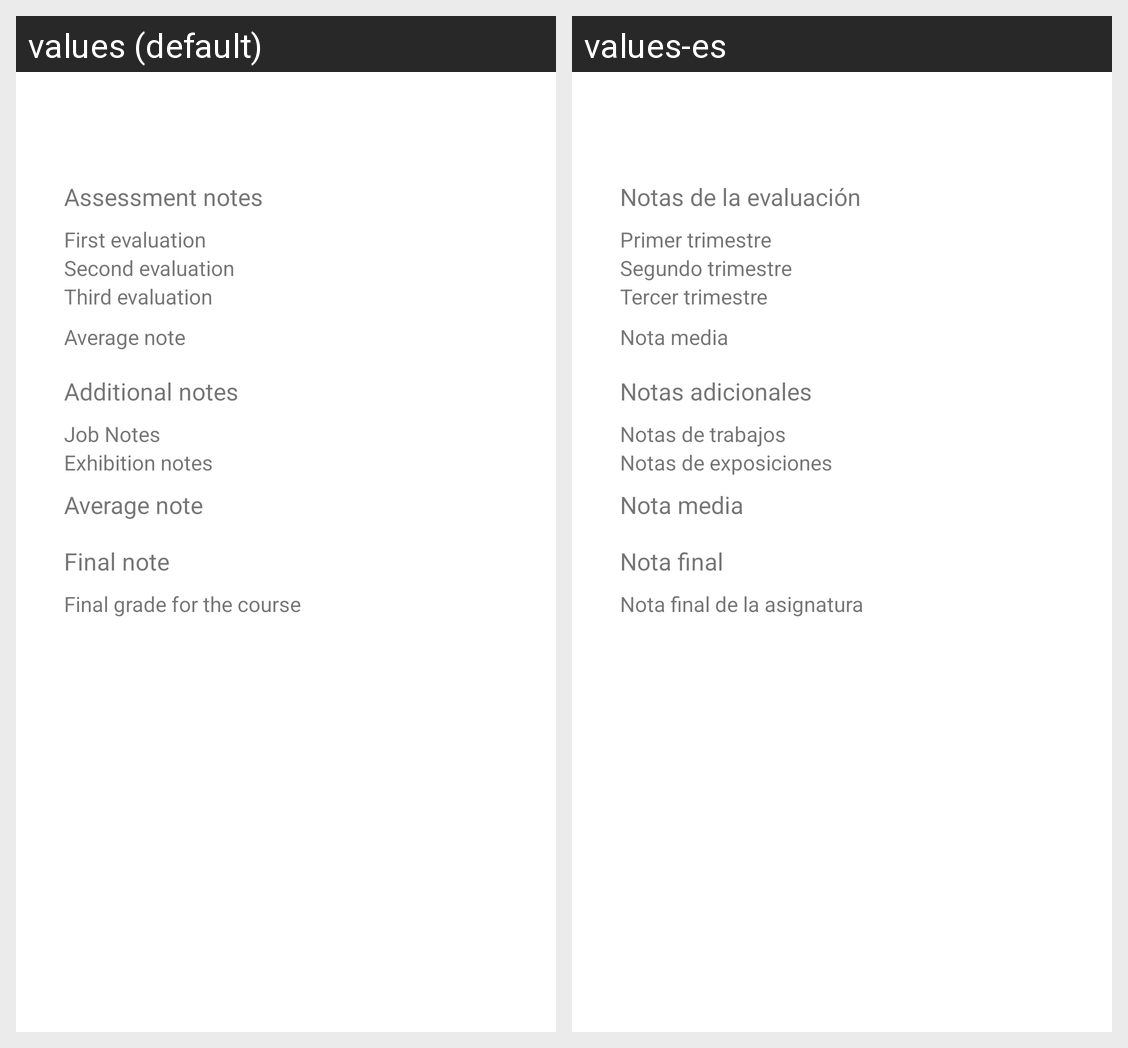

The same Android screen rendered under two of its app's locales, left to right. List the strings drawn on it with the default value and each locale's translation.
Android screen res/layout/subject_record_fragment.xml rendered under 2 locales, left to right: values (default), values-es. Device: Nexus 5 (rendered at 1080×1920; each locale shown at half size, 540×960, under a caption strip naming it); theme AppTheme.
Strings drawn on this screen, with the default value and each locale's value (text and hints the layout hard-codes, and strings that could not be matched under every locale, appear in the picture but are not listed):

record_title
  values: Assessment notes
  values-es: Notas de la evaluación

record_first_trimester
  values: First evaluation
  values-es: Primer trimestre

record_second_trimester
  values: Second evaluation
  values-es: Segundo trimestre

record_third_trimester
  values: Third evaluation
  values-es: Tercer trimestre

record_average_note
  values: Average note
  values-es: Nota media

record_additional_notes
  values: Additional notes
  values-es: Notas adicionales

record_job_notes
  values: Job Notes
  values-es: Notas de trabajos

record_exhibition_notes
  values: Exhibition notes
  values-es: Notas de exposiciones

record_final_note
  values: Final note
  values-es: Nota final

record_final_note_course
  values: Final grade for the course
  values-es: Nota final de la asignatura
